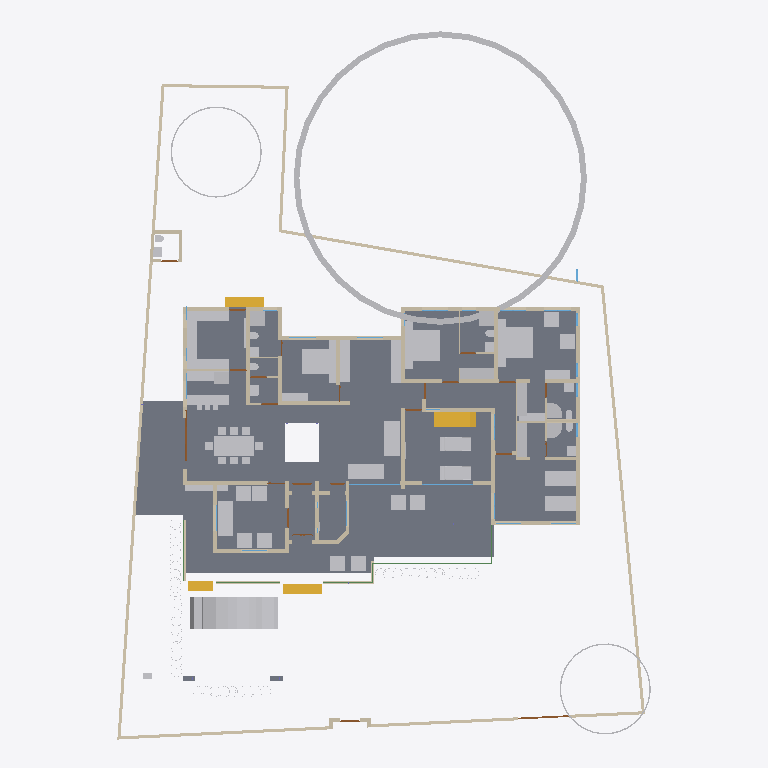
Plan cut of the same IFC building model at storey 'GF' (level 0.45 m, cut at 1.85 m), seen from above with north up, elements coloured by IFC class: 64 other elements (light grey), 58 walls (beige), 16 doors (brown), 5 beams (green), 4 stair flights (yellow), 3 slabs (grey), 2 windows (light blue). Cut surfaces are drawn darker.
Extent 31.5 m × 42.0 m × 17.5 m (x, y, z). Storeys (5): 00 at 0.00 m; GF at 0.45 m; GF Lintel at 2.10 m; FF at 3.45 m; FFtop at 5.70 m. Elements (471): 115 IfcBeam, 77 IfcWall, 60 IfcColumn, 43 IfcGeographicElement, 39 IfcFurniture, 28 IfcWindow, 25 IfcDoor, 17 IfcFurnishingElement, 16 IfcSanitaryTerminal, 10 IfcSolarDevice, 9 IfcSlab, 7 IfcUnitaryEquipment.

HEADER;
FILE_DESCRIPTION(('ViewDefinition[DesignTransferView]'),'2;1');
FILE_NAME('Sreekesh.ifc','2025-01-05T21:51:43+05:30',(),(),'IfcOpenShell 0.8.0','Bonsai 0.8.0','Nobody');
FILE_SCHEMA(('IFC4X3'));
ENDSEC;
DATA;
#1=IFCPROJECT('0aPvmvJuf5owphcfiKWAsN',$,'My Project',$,$,$,$,(#14,#26),#9);
#30=IFCSITE('3jTVXq97zE2OZTfzZH9iYT',$,'My Site',$,$,#53,$,$,$,$,$,$,$,$);
#65094=IFCSITE('2fYgYmrKX9qBU4UTrnxcjg',$,'Site',$,$,#83311,#65100,$,$,$,$,$,$,$);
#36=IFCBUILDING('3Bt1MypEf4fuqFfshm9kTs',$,'My Building',$,$,#59,$,$,$,$,$,$);
#42=IFCBUILDINGSTOREY('3Yt8GBe1vE1Byt_$JKaQnQ',$,'GF',$,$,#7313,$,$,$,$);
#8023=IFCBUILDINGSTOREY('3LNq90aff4Xhn4xfthWyFx',$,'00',$,$,#8039,$,$,$,$);
#71986=IFCBUILDINGSTOREY('1ZF$IMkzjA5efl8XVVA8ry',$,'FFtop',$,$,#72046,$,$,$,$);
#72129=IFCBUILDINGSTOREY('1Nt2vvvNTB5u0X$NIke4ti',$,'GF Lintel',$,$,#72420,$,$,$,$);
#83382=IFCBUILDINGSTOREY('2do7yjy$r1eOSN7_GxsK9f',$,'FF',$,$,#83409,$,$,$,$);
#4965=IFCSLAB('05XQefoFT1EQ6Gbva0q3wM',$,'Slab',$,$,#123274,#4980,$,$);
#112248=IFCGEOGRAPHICELEMENT('0WfrdrVAvDIB5ugs5LGxDb',$,'GeographicElement',$,$,#119595,#112280,$,$);
#70155=IFCVEHICLE('3fs_92XJnE9xh12t4cEAUA',$,'Vehicle',$,$,#70206,#70187,$,$);
#117253=IFCWALL('2NQIKohcDAsQMbNSTdACJd',$,'Wall.049',$,$,#117457,#117264,$,$);
#33073=IFCFURNITURE('1R50XvKDL8EfbTnGY_njcY',$,'Furniture',$,$,#33273,#33105,$,$);
#66022=IFCWALL('2FUeR5sFb9uwjJGdeVWABU',$,'Wall',$,$,#68474,#66028,$,$);
#35081=IFCFURNITURE('24hcVyXrH4tf35GE4proyw',$,'Furniture',$,$,#87243,#35113,$,$);
#40270=IFCFURNITURE('1aP3zeWsL0ZQXEuRipuWXs',$,'Furniture',$,$,#87248,#40283,$,$);
#65997=IFCWALL('1DC2$ngnnDR8Q9h6mAR0js',$,'Wall',$,$,#68449,#66003,$,$);
#76812=IFCFURNITURE('0TjK6ZDxX03eSWHk61hTjB',$,'Furniture',$,$,#87253,#87231,$,$);
#90359=IFCWALL('3p_Mlr$7n7WPwtZxEevqS4',$,'Wall',$,$,#90403,#90370,$,$);
#110356=IFCWALL('3Jc2L501zCIf2lBfrewdbK',$,'Wall',$,$,#111216,#110367,$,$);
#109955=IFCWALL('0m53cJKujAOwiy8OxGf4Uf',$,'Wall',$,$,#110115,#109966,$,$);
#42875=IFCSTAIRFLIGHT('2cVz_X6LPDKfjjrhhLysVG',$,'StairFlight.003',$,$,#68993,#42907,$,12,11,0.191666662693024,0.150000005960464,.STRAIGHT.);
#3067=IFCWALL('3GZ$skLXf6OgGR8mfLciD_',$,'Wall',$,$,#67007,#3073,$,$);
#33248=IFCFURNITURE('2bin7WsULDjPeLfYKRFVAv',$,'Furniture',$,$,#120501,#33261,$,$);
#33203=IFCFURNITURE('17qZxJfnjAUwxgeyWuttn3',$,'Furniture',$,$,#120496,#33235,$,$);
#119695=IFCFURNITURE('0QVhsRe3v2xh1mazg7g3pY',$,'Furniture',$,$,#123249,#119726,$,$);
#40382=IFCFURNITURE('3pKgwG2ITCbQ1PcX8XbhFK',$,'Furniture',$,$,#40436,#40414,$,$);
#40437=IFCFURNITURE('0T3ErBLYfCbANjLJsek21j',$,'Furniture.012',$,$,#40810,#40450,$,$);
#65972=IFCWALL('1ECWXgbZrERf$r6Mue6DMZ',$,'Wall',$,$,#68506,#65978,$,$);
#65878=IFCWALL('1RxXXtAKb3$uqm3spal5Ab',$,'Wall.049',$,$,#68531,#65884,$,$);
#76486=IFCFURNISHINGELEMENT('39PQ2BmvTCd9T$q1eK8eE8',$,'FurnishingElement',$,$,#93688,#76518,$);
#76538=IFCFURNISHINGELEMENT('1PKXkolUT7L8RJ_W7XPztu',$,'FurnishingElement',$,$,#76837,#76551,$);
#114059=IFCFURNISHINGELEMENT('1LQI7xOmj38888qvKGMeHS',$,'FurnishingElement',$,$,#120766,#114072,$);
#2872=IFCWALL('0VICnwrYLCM9IhHcjSiD9g',$,'Wall',$,$,#120443,#2879,$,$);
#18348=IFCWALL('1c7n2BYDr8yh53xvaRXxqS',$,'Wall',$,$,#19372,#18359,$,$);
#109143=IFCFURNISHINGELEMENT('3KpUEHE0nDWgqpOiwOz5y0',$,'FurnishingElement',$,$,#109187,#109175,$);
#109389=IFCFURNISHINGELEMENT('2eQ9uL$OD2E9oWgv9ZYd3O',$,'FurnishingElement',$,$,#109815,#109402,$);
#114033=IFCFURNISHINGELEMENT('3Wz92t1tb8CAYEiXUnbJ22',$,'FurnishingElement',$,$,#114058,#114046,$);
#109229=IFCFURNISHINGELEMENT('2qk1d3UXD2hgEJ5vc6KQZN',$,'FurnishingElement',$,$,#109352,#109242,$);
#3520=IFCWALL('1kfIyPN_b4JPSDED46DDvv',$,'Wall',$,$,#67320,#3526,$,$);
#109698=IFCFURNISHINGELEMENT('0bjgv$mV9BLfFQB4C5E4Fs',$,'FurnishingElement',$,$,#109825,#109711,$);
#41614=IFCSTAIRFLIGHT('3mjK21MVj5Wxp88atmNL9l',$,'StairFlight',$,$,#113957,#41646,$,2,1,0.150000005960464,0.25,.STRAIGHT.);
#79990=IFCSTAIRFLIGHT('1DnY2XVefC_QhnIFzju6yh',$,'StairFlight',$,$,#80105,#80003,$,$,$,$,$,$);
#65947=IFCWALL('08s$eE7qfC1vtHJbeTdsNK',$,'Wall',$,$,#68536,#65953,$,$);
#113501=IFCGEOGRAPHICELEMENT('2MHJs7jCrFk9kCcfK60oLy',$,'GeographicElement',$,$,#113732,#113514,$,$);
#51371=IFCFURNITURE('0yYwZAg3jFQvkxBxQ0MGp1',$,'Furniture',$,$,#74041,#73713,$,$);
#112288=IFCGEOGRAPHICELEMENT('2nW5qC4qfBtPjiCGgPpY4M',$,'GeographicElement',$,$,#117613,#116318,$,$);
#2959=IFCWALL('3OEI3BHmD4XPtrMwXvI884',$,'Wall',$,$,#22909,#2970,$,$);
#51281=IFCFURNITURE('055N_$xmX9ZQbc0CYFtvE3',$,'Furniture',$,$,#73867,#73671,$,$);
#4009=IFCWALL('2lHSG51rHEfeNsY_Rnf304',$,'Wall',$,$,#120415,#4020,$,$);
#73976=IFCFURNITURE('0_rDbuDo58VxsMmqMXWGXl',$,'Furniture',$,$,#74076,#73989,$,$);
#18042=IFCWALL('3bhXUDB39FaPZW_NASdZlT',$,'Wall',$,$,#18329,#18053,$,$);
#18525=IFCWALL('2nl9frQ2v9fwHEG6jroVG1',$,'Wall',$,$,#65610,#18536,$,$);
#18672=IFCWALL('0s5YaOi8jF58ocUKtzFB68',$,'Wall',$,$,#28064,#18683,$,$);
#3151=IFCWALL('2frHB1bR9FtP23RXamn7Ko',$,'Wall',$,$,#67068,#3162,$,$);
#109363=IFCFURNISHINGELEMENT('0bAUBsPx10d8Mx73bRwCRJ',$,'FurnishingElement',$,$,#109388,#109376,$);
#18016=IFCWALL('2qNYwIywzDnw0eOADeB3_0',$,'Wall',$,$,#28241,#18027,$,$);
#18646=IFCWALL('20GHUXbGDFDBHE5XphavUy',$,'Wall',$,$,#93006,#18657,$,$);
#18588=IFCWALL('0dH3P3qYrCC8jvNsEw9m9T',$,'Wall',$,$,#35030,#18599,$,$);
#18392=IFCWALL('2Hkjxieqv1Fue5ySQ6NeWL',$,'Wall',$,$,#18393,#18403,$,$);
#4130=IFCWALL('1AvIXg7ED1P9NhJbZDV_E1',$,'Wall',$,$,#120546,#4141,$,$);
#18194=IFCWALL('1AbV9w0nLBfPekv$ii5eki',$,'Wall',$,$,#28370,#18205,$,$);
#41688=IFCSTAIRFLIGHT('0VcD2gJAfBIuw$lMxDzKKO',$,'StairFlight',$,$,#112328,#118718,$,2,1,0.150000005960464,0.25,.STRAIGHT.);
#4072=IFCWALL('0Y3rN168r7Jxb0OqetfU7X',$,'Wall',$,$,#120531,#4083,$,$);
#120239=IFCFURNISHINGELEMENT('0$$HtaL9z6v9UVPkeCOMin',$,'FurnishingElement',$,$,#120364,#120252,$);
#34185=IFCFURNITURE('2BE9a6LpL91PCj4_J$x9Rr',$,'Furniture',$,$,#35008,#34198,$,$);
#34206=IFCFURNITURE('0Tjm9jror8bPxG689sHAj8',$,'Furniture',$,$,#123305,#34219,$,$);
#34232=IFCFURNITURE('0VTCb1Evn558OH68N69Eaz',$,'Furniture',$,$,#123310,#34245,$,$);
#35844=IFCFURNITURE('18HlnwBc9DnAvKFnG7c4d9',$,'Furniture',$,$,#35869,#35857,$,$);
#35870=IFCFURNITURE('0zixzxSUv7NBPjkhBn6BwL',$,'Furniture',$,$,#35921,#35883,$,$);
#35896=IFCFURNITURE('076SYXiXP7jhnOyre$gCoP',$,'Furniture',$,$,#35926,#35909,$,$);
#50229=IFCSANITARYTERMINAL('1fOwUzmtv9afxOsUQO0pB7',$,'SanitaryTerminal',$,$,#51448,#50242,$,$);
#52186=IFCSANITARYTERMINAL('31xwdd6k9ESw7YnQ1LspId',$,'SanitaryTerminal',$,$,#52351,#52199,$,$);
#80282=IFCFURNITURE('3InpbPAMj2MBzrSOMYlvHV',$,'Furniture',$,$,#80408,#80295,$,$);
#119601=IFCFURNITURE('3zxgQVx3X9e9K7Uitk4v3$',$,'Furniture',$,$,#123254,#119614,$,$);
#119627=IFCFURNITURE('0dDpUaa6nCsfvkcRPls5fd',$,'Furniture',$,$,#123259,#119640,$,$);
#119648=IFCFURNITURE('1JYWbcuBf30ORcWZXivos0',$,'Furniture',$,$,#123264,#119661,$,$);
#119674=IFCFURNITURE('34qXh50Wn3AQu$D9SaHfpn',$,'Furniture',$,$,#123269,#119687,$,$);
#78352=IFCFURNITURE('3keQdM9i5FJ9JBwmsM_Qg3',$,'Furniture',$,$,#80030,#78365,$,$);
#51057=IFCSANITARYTERMINAL('1TZeRF9t54uwS6h95ZvvLS',$,'SanitaryTerminal',$,$,#109845,#109527,$,$);
#106041=IFCSANITARYTERMINAL('3sA1eoE299ufpxJw1HaYmz',$,'SanitaryTerminal',$,$,#106132,#109542,$,$);
#4193=IFCWALL('1S26G2gIX1gA7ikyBlvCVo',$,'Wall',$,$,#120551,#4204,$,$);
#73868=IFCFURNITURE('0sWiAZchD9CQr_lkdFZUTW',$,'Furniture',$,$,#74071,#73942,$,$);
#18431=IFCWALL('0_Fa$t1jbFZejYJKQtXQPU',$,'Wall',$,$,#18511,#18442,$,$);
#108552=IFCELECTRICAPPLIANCE('2MsiRa6yz7avswEDtIbGhH',$,'ElectricAppliance',$,$,#109223,#108584,$,$);
#24001=IFCWALL('3hphgpD2b28xqT53FPskSj',$,'Wall',$,$,#46914,#24012,$,$);
#16913=IFCWALL('3FSYpd1tn9SgCqZ8sPMfkT',$,'Wall',$,$,#120536,#16924,$,$);
#120632=IFCWALL('2Lqjpf9Aj0Vh1iBvOWYUCR',$,'Wall',$,$,#120709,#120643,$,$);
#109922=IFCWALL('1mfxnSa0HC9xh_OkkaEpUz',$,'Wall',$,$,#109923,#109933,$,$);
#23938=IFCWALL('0ZZEq2syzEPfO9qD2AQWDv',$,'Wall',$,$,#24127,#23949,$,$);
#72748=IFCWALL('1UbR72eUH7cw3XKVuvBX9f',$,'Wall',$,$,#76322,#72759,$,$);
#72992=IFCWALL('0nKeLZCI54WeIG0cLfl1fW',$,'Wall',$,$,#73053,#73003,$,$);
#116908=IFCWALL('1k3YgD4uj5vPZWbPgSVuxU',$,'Wall.049',$,$,#117148,#116919,$,$);
#4400=IFCWALL('2EfOldwLX0nA3x6s$146tT',$,'Wall',$,$,#120561,#4411,$,$);
#93900=IFCBEAM('0gdpNefCnB7wAvxTxiZvHd',$,'Beam',$,$,#96266,#93911,$,$);
#4251=IFCWALL('0Bt3ZVIAf4Xxxu9dLd3uEo',$,'Wall',$,$,#120541,#4262,$,$);
#52306=IFCSANITARYTERMINAL('2gt_GNNGfB4AgAa5J8C0HU',$,'SanitaryTerminal',$,$,#52361,#52319,$,$);
#26789=IFCDOOR('3HF$fS8tX7kw4y81dHWRkr',$,'Door',$,$,#120453,#26820,$,$,$,$,$,$);
#72848=IFCWALL('2qzh75b3r6CuQdi0PydTsC',$,'Wall',$,$,#113892,#72859,$,$);
#16824=IFCWALL('22rcD3X5r7MgpdxSZ8ZAiA',$,'Wall',$,$,#120566,#16835,$,$);
#51158=IFCSANITARYTERMINAL('3QJcMKfmH65Aqe43mag0dZ',$,'SanitaryTerminal',$,$,#106127,#51190,$,$);
#51397=IFCSANITARYTERMINAL('3twKXpJgX3DQcQMUJPSheZ',$,'SanitaryTerminal',$,$,#105095,#51410,$,$);
#51423=IFCSANITARYTERMINAL('18z7FcoXnDNBlGLHlFK4nn',$,'SanitaryTerminal',$,$,#52346,#51436,$,$);
#52207=IFCSANITARYTERMINAL('1n5C8zUKXDff8l5gxkv8r8',$,'SanitaryTerminal',$,$,#52356,#52220,$,$);
#116735=IFCDOOR('1dZUIR_mr60wAZddeiCYTI',$,'Door',$,$,#116907,#116767,$,1.79999995231628,3.0,$,$,$);
#117772=IFCSANITARYTERMINAL('1rHEL7fvD0LBOSYwTPUW$U',$,'SanitaryTerminal',$,$,#118798,#117785,$,$);
#23875=IFCWALL('0DClOP6mT1CvFzGeMn9ZJc',$,'Wall',$,$,#46962,#23886,$,$);
#4589=IFCWALL('3bxDDefdT5ye1dowu7JjI8',$,'Wall',$,$,#63723,#4600,$,$);
#4282=IFCWALL('3LtaSWCE92ufRXUd3DO8_e',$,'Wall',$,$,#120556,#4293,$,$);
#117175=IFCWALL('2YdZCtJCP1Au39pr0cy4Kb',$,'Wall.049',$,$,#117403,#117186,$,$);
#117002=IFCWALL('2_YAAq8JL4QhCYm3Y6yZZ5',$,'Wall.049',$,$,#117077,#117013,$,$);
#23640=IFCWALL('0_SaQ7wpHF8PQbZNvLqwvm',$,'Wall',$,$,#67555,#23651,$,$);
#87074=IFCFURNITURE('30UJjqf1X57hbrPqq67ADj',$,'Furniture',$,$,#87263,#87087,$,$);
#110674=IFCWALL('1a_hfYQo5DRgtEum677ZGl',$,'Wall',$,$,#111105,#110685,$,$);
#86967=IFCFURNITURE('2XUZmvobvC1gsAzioRJWb7',$,'Furniture',$,$,#87026,#86999,$,$);
#87027=IFCFURNITURE('3Mt86jJJP8ieSvneq7zau6',$,'Furniture',$,$,#87073,#87040,$,$);
#87048=IFCFURNITURE('3SbcOvQD51GhDFdMrfJy7o',$,'Furniture',$,$,#87258,#87061,$,$);
#96485=IFCBEAM('28BEpp1Uf12OsJWEpQ34DU',$,'Beam',$,$,#113848,#96496,$,$);
#87095=IFCFURNITURE('2nTbUK8Q9CwehFexi7HpJk',$,'Furniture',$,$,#87268,#87108,$,$);
#87116=IFCFURNITURE('1K5CC3v$51_RkeRHCfWF1K',$,'Furniture',$,$,#87273,#87129,$,$);
#107115=IFCSLAB('2WfKfjDrX2bAvlVSkqt8hs',$,'Slab',$,$,#107141,#107130,$,$);
#96530=IFCBEAM('074gpqyLr9$vd9aSHSci_M',$,'Beam',$,$,#96582,#96541,$,$);
#109315=IFCFURNITURE('1$CdBu1O56jv7FQgDd3iNe',$,'Furniture',$,$,#109357,#109347,$,$);
#23777=IFCWALL('1ASg6knUz7cALk6Wf7iLsx',$,'Wall',$,$,#23937,#23788,$,$);
#105972=IFCWALL('0bPDHVwa5FiOveHzhcviJH',$,'Wall',$,$,#109593,#106003,$,$);
#107142=IFCSLAB('2X2MSE$PfAlPCABr99DsiG',$,'Slab',$,$,#107228,#107153,$,$);
#117751=IFCSANITARYTERMINAL('0I1RpesKn5LAdjIspjhNBh',$,'SanitaryTerminal',$,$,#118793,#117764,$,$);
#23702=IFCWALL('3vhPPX9TvFw8zHVZM78jVj',$,'Wall',$,$,#23763,#23713,$,$);
#51036=IFCSANITARYTERMINAL('1oYJZEuYn6UPxzZKY4nwwf',$,'SanitaryTerminal',$,$,#106122,#51049,$,$);
#50991=IFCSANITARYTERMINAL('0GB2bgiOH15uJz6S3YOFE7',$,'SanitaryTerminal',$,$,#74710,#51023,$,$);
#52228=IFCSANITARYTERMINAL('1HsJyymzXExxrUKgJyfWOJ',$,'SanitaryTerminal',$,$,#52253,#52241,$,$);
#52254=IFCSANITARYTERMINAL('0CLxKRUfL0sefcecWCHHyo',$,'SanitaryTerminal',$,$,#52279,#52267,$,$);
#107859=IFCPUMP('1xebO22lrBbOBADEX1ov09',$,'Pump',$,$,#108242,#107891,$,$);
#24504=IFCWALL('2_1GARUmnBv8h1fVKiMUG8',$,'Wall',$,$,#51319,#24515,$,$);
#120002=IFCSANITARYTERMINAL('3dUWqEl719YfR1YH8rxBLs',$,'SanitaryTerminal',$,$,#120304,#120015,$,$);
#100138=IFCWINDOW('03pSbf9VzBmOfvyVNZLBl9',$,'Window',$,$,#120631,#100170,$,2.09999990463257,3.0,$,.TRIPLE_PANEL_VERTICAL.,$);
#100471=IFCWINDOW('3ly7uZN$bElgbY1ypIkt4k',$,'Window',$,$,#120616,#100484,$,2.09999990463257,3.0,$,.TRIPLE_PANEL_VERTICAL.,$);
#96267=IFCBEAM('0kFglTjiD1FOf15fVfBsO6',$,'Beam',$,$,#96334,#96278,$,$);
#72889=IFCWALL('1p13ij2D1CUhXdSeUolQaP',$,'Wall',$,$,#93997,#72900,$,$);
#116971=IFCWALL('08FBn4OWj7ogBqhIhITLuq',$,'Wall.049',$,$,#117174,#116982,$,$);
#16773=IFCWALL('0vAvAPPZn94g1F0qqRTqPu',$,'Wall',$,$,#120521,#16784,$,$);
#95663=IFCBEAM('1qPeyfzy9DWeCvgnjhY748',$,'Beam',$,$,#95754,#95674,$,$);
#17070=IFCDOOR('2w3WWGTtP00h8_PNlhTR$b',$,'Door',$,$,#120516,#17101,$,2.09999990463257,1.20000004768372,$,$,$);
#72383=IFCDOOR('2SskKnwRPAYvoRGF7Ah4dN',$,'Door',$,$,#72529,#72396,$,2.09999990463257,1.20000004768372,$,.DOUBLE_DOOR_SINGLE_SWING.,$);
#111610=IFCDOOR('0JnVCEbZ93QxaghwOdNV45',$,'Door',$,$,#111711,#111641,$,2.09999990463257,1.20000004768372,$,$,$);
#111126=IFCWALL('11fiDOfq54uheWI4ur$p_M',$,'Wall',$,$,#111241,#111137,$,$);
#76566=IFCWALL('3XvdzCOq1DRgoCqJHOiUDH',$,'Wall',$,$,#76747,#76577,$,$);
#24729=IFCWALL('15QyFwFBn9rgpI0zLt9Ihd',$,'Wall',$,$,#24772,#24740,$,$);
#16436=IFCDOOR('2hzRoANh1FlAKacQMNTo5C',$,'Door',$,$,#63733,#16468,$,2.09999990463257,1.0,$,$,$);
#23089=IFCDOOR('3kbzhQ4q1EVA5qqhn9G23c',$,'Door',$,$,#67237,#23120,$,2.09999990463257,1.0,$,$,$);
#23002=IFCDOOR('2WUee2KrLBSRGy82BK59hh',$,'Door',$,$,#120065,#23033,$,2.09999990463257,1.0,$,$,$);
#24304=IFCDOOR('1iDRx23Dv0pwQW$BeMDfNI',$,'Door',$,$,#65620,#24335,$,2.09999990463257,1.0,$,$,$);
#24391=IFCDOOR('3JlATuDjz6x9TtYDvi4nKM',$,'Door',$,$,#51263,#24422,$,2.09999990463257,1.0,$,$,$);
#24858=IFCDOOR('31$N70eY9DLgkPSb1dNX_M',$,'Door',$,$,#76660,#24889,$,2.09999990463257,1.0,$,$,$);
#63564=IFCDOOR('0WCxxXv4r4l8JCnKbYkfbh',$,'Door',$,$,#63648,#63577,$,2.09999990463257,1.0,$,$,$);
#76689=IFCDOOR('1EPJsANo1DN8swwr9MzBwg',$,'Door',$,$,#76811,#76702,$,2.09999990463257,1.0,$,$,$);
#117669=IFCDOOR('1Oy85YKxL61PqzyfMMUgcU',$,'Door',$,$,#117750,#117700,$,2.09999990463257,1.0,$,$,$);
#119818=IFCDOOR('3wHNzU925DJfVeUTglRIHm',$,'Door',$,$,#120001,#119849,$,2.09999990463257,1.0,$,$,$);
#24786=IFCDOOR('0gfnzQItT3AeLyCc184t0n',$,'Door',$,$,#28179,#24817,$,2.09999990463257,0.899999976158142,$,$,$);
#22847=IFCWALL('3EP87U9ufCxQJRCOFcDmCa',$,'Wall',$,$,#67227,#22858,$,$);
ENDSEC;
